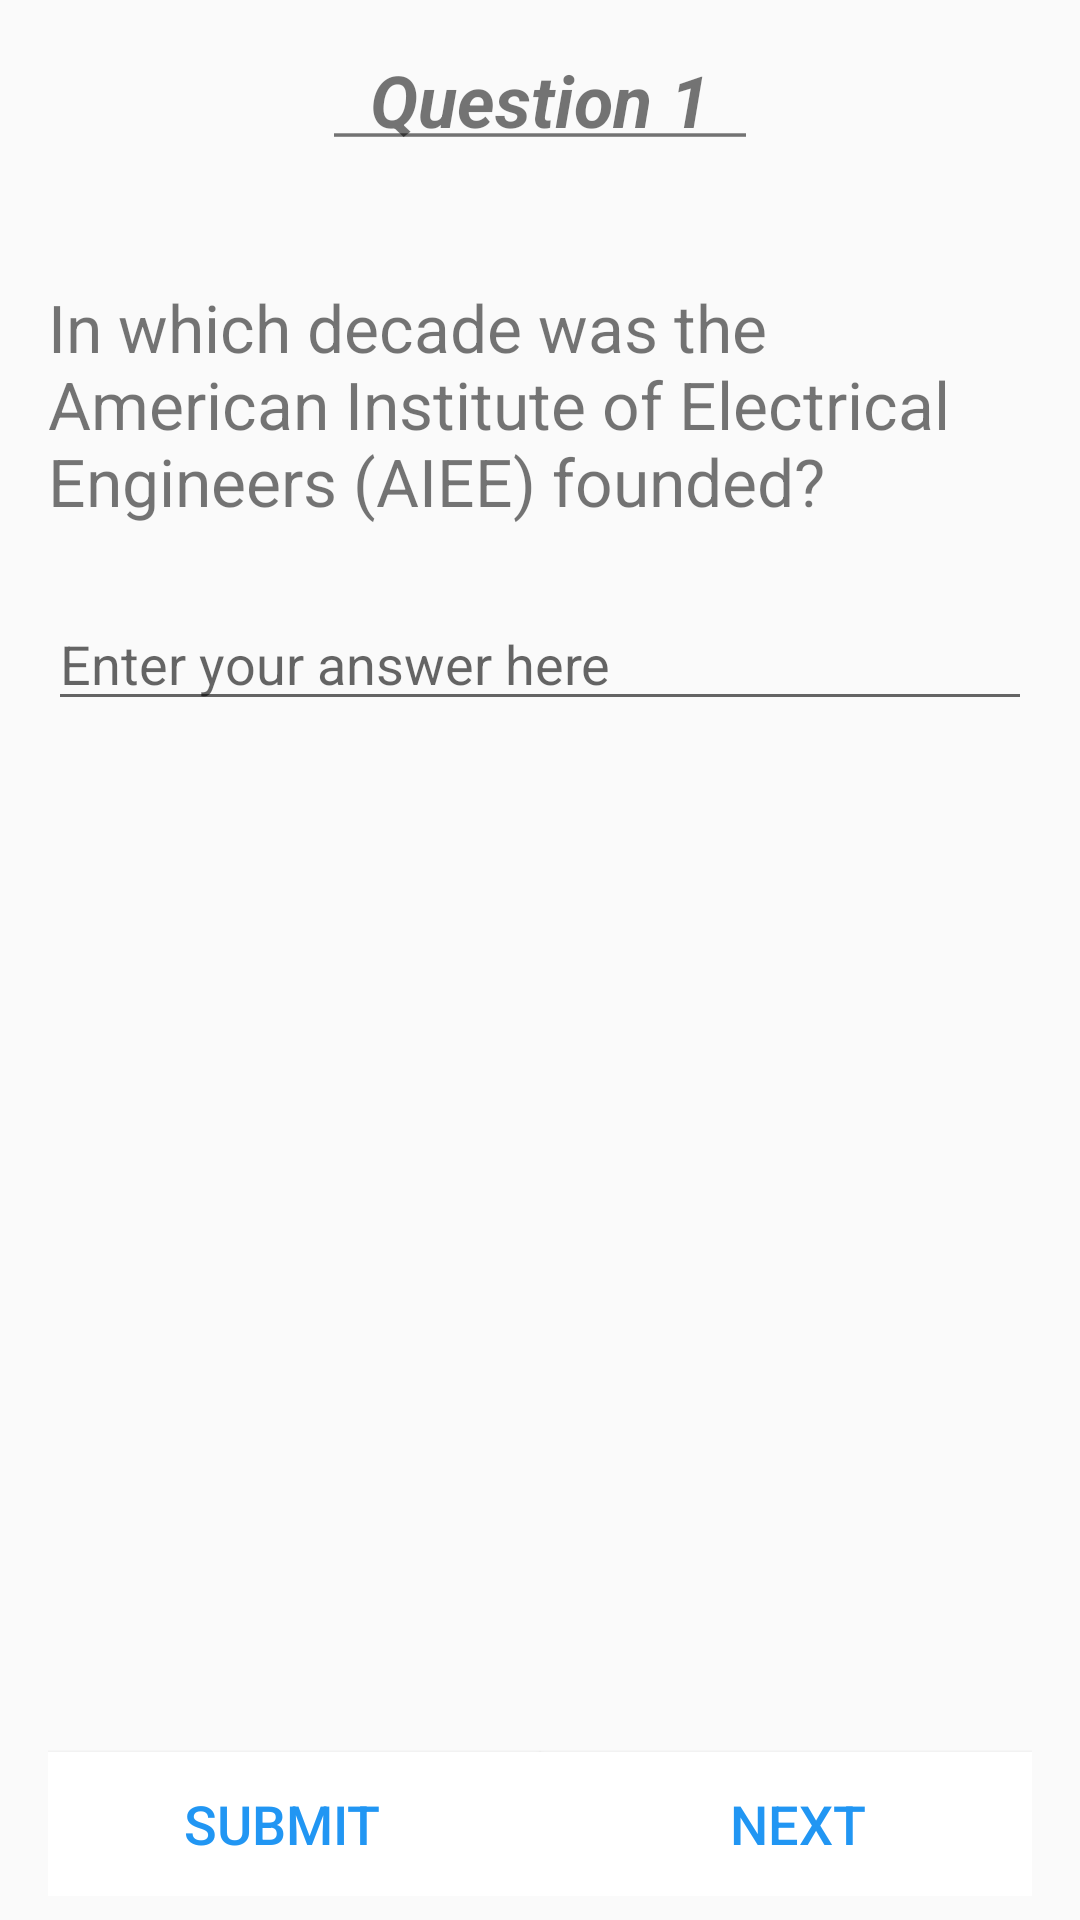

Produce the Android XML layout that renders to this screen, including the resource entries it uses.
<!-- AndroidManifest.xml: application theme AppTheme -->
<!-- res/layout/activity_quizz_2.xml -->
<?xml version="1.0" encoding="utf-8"?>
<ScrollView  xmlns:android="http://schemas.android.com/apk/res/android"
             xmlns:tools="http://schemas.android.com/tools"
             tools:context=".ui.QuizzActivity"
             android:layout_height="match_parent"
             android:layout_width="match_parent"
             android:fillViewport="true"
             android:focusableInTouchMode="true"
>
    <LinearLayout

        android:layout_width="match_parent"
        android:layout_height="match_parent"
        android:orientation="vertical"
        android:paddingBottom="8dp"
        android:paddingLeft="16dp"
        android:paddingRight="16dp"

    >

        <TextView android:id="@+id/questionNumberTextView"
                  android:layout_width="wrap_content"
                  android:layout_height="wrap_content"
                  android:layout_alignParentTop="true"
                  android:layout_centerHorizontal="true"
                  android:layout_gravity="center_horizontal"
                  android:layout_marginBottom="16dp"
                  android:layout_marginTop="17dp"
                  android:text="@string/question"
                  android:textSize="24sp"/>

        <TextView android:id="@+id/questionTextView"
                  android:layout_width="wrap_content"
                  android:layout_height="wrap_content"
                  android:layout_alignParentLeft="true"
                  android:layout_alignParentStart="true"
                  android:layout_marginTop="29dp"
                  android:text="In which decade was the American Institute of Electrical Engineers (AIEE) founded?" android:textSize="22sp"/>


        <EditText android:layout_width="match_parent"
                  android:layout_height="wrap_content"
                  android:layout_marginTop="24dp"
                  android:hint="Enter your answer here"
                  android:id="@+id/answerEditText"


        />
        <LinearLayout android:layout_width="match_parent"
                      android:layout_height="0dp"
                      android:layout_weight="1"
                      android:layout_alignParentBottom="true"
                      android:layout_alignParentLeft="true" android:layout_alignParentStart="true"
                      android:orientation="horizontal"

        >

            <Button android:id="@+id/submitButton"
                    style="@style/ButtonCodeFont"
                    android:layout_width="0dp"
                    android:layout_height="wrap_content"
                    android:layout_weight="1"
                    android:paddingRight="8dp"
                    android:text="Submit"
                    android:layout_gravity="bottom"
            />

            <Button android:id="@+id/nextButton"
                    style="@style/ButtonCodeFont"
                    android:layout_height="wrap_content"
                    android:layout_width="0dp"
                    android:layout_weight="1"
                    android:paddingLeft="8dp"
                    android:layout_gravity="bottom"
                    android:text="Next"


            />

        </LinearLayout>

    </LinearLayout>

</ScrollView>
<!-- resources referenced by this layout -->
<resources>
  <string name="question">
          <u>
              <b>
                  <i>Question 1</i>
              </b>
          </u>
      </string>
  <style name="ButtonCodeFont">
          <item name="android:textSize">18sp</item>
          <item name="android:background">#FFFFFF</item>
          <item name="android:textColor">#2196F3</item>
      </style>
  <style name="AppTheme" parent="Theme.AppCompat.Light.NoActionBar">
          
          <item name="colorPrimary">#2196F3</item>
          <item name="colorPrimaryDark">#1976D2</item>
          <item name="colorAccent">#FF5252</item>
      </style>
</resources>
